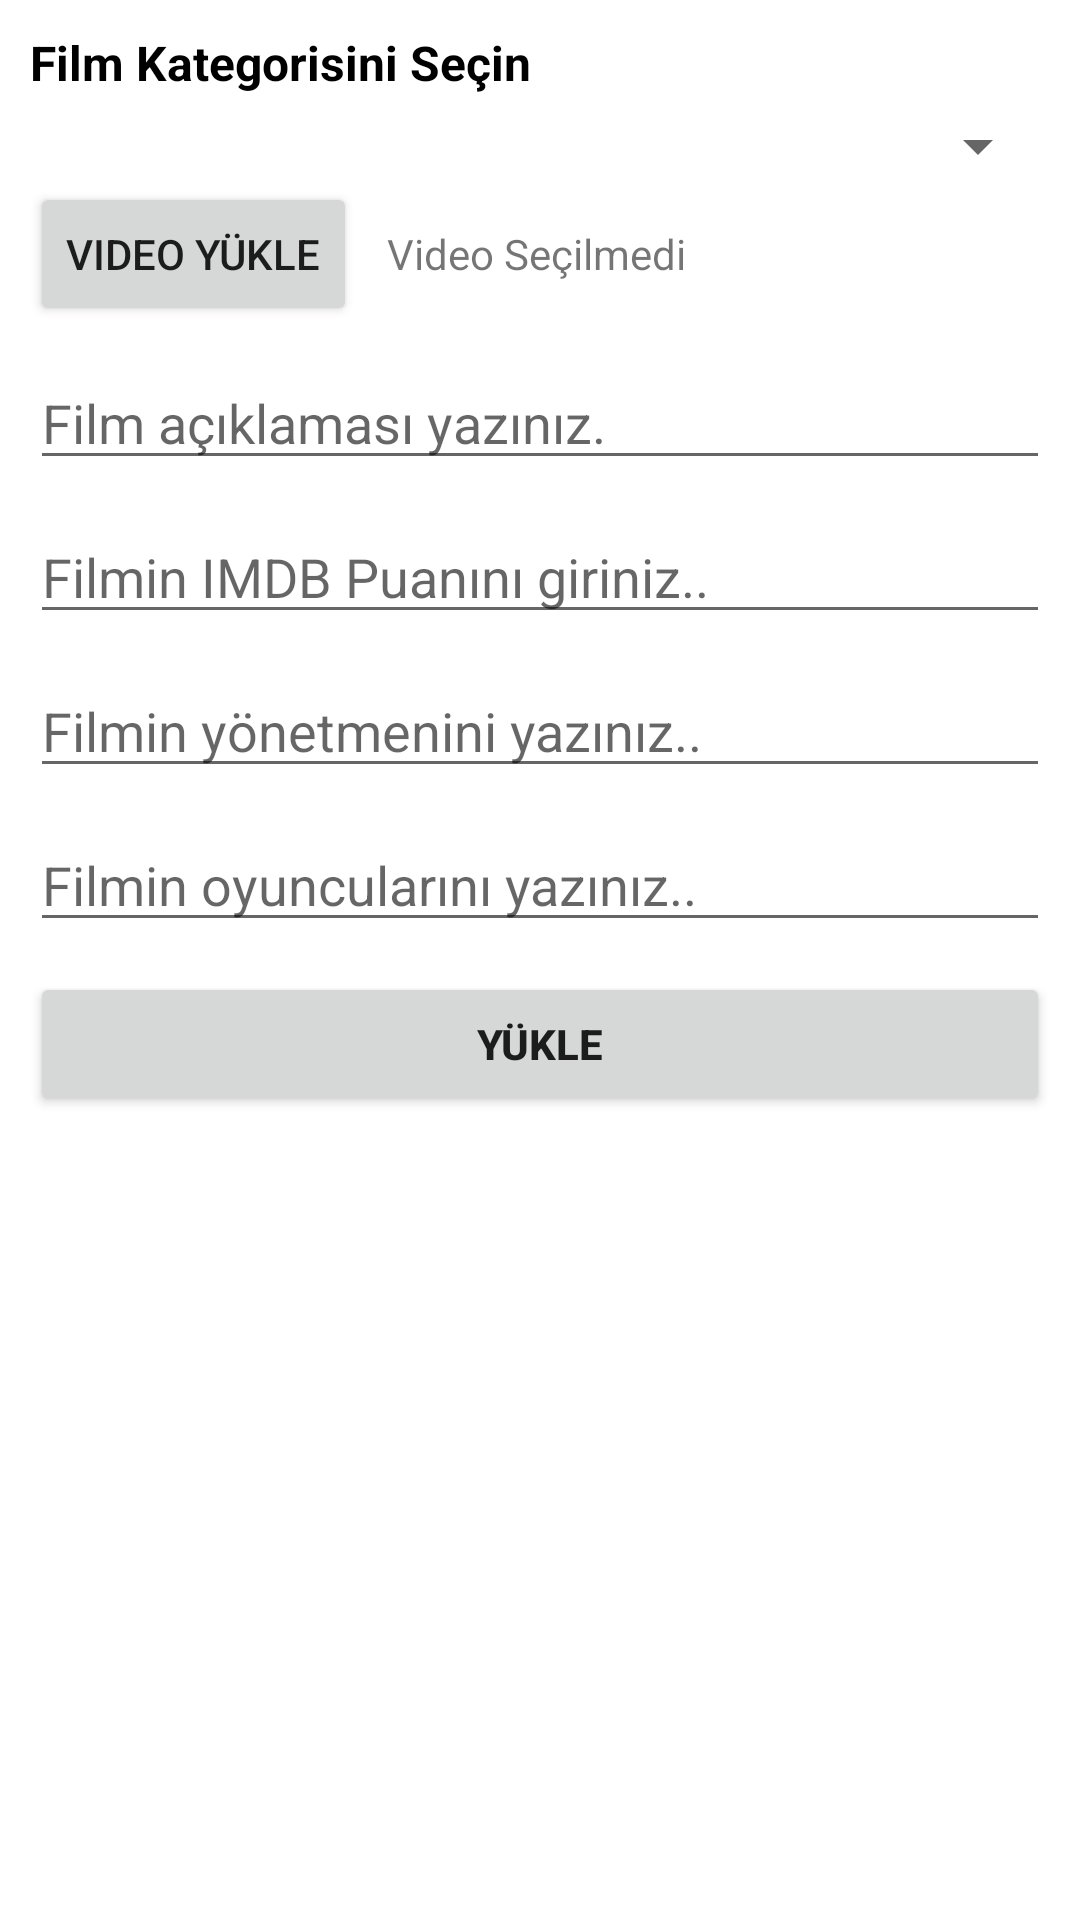

This screen was rendered from an Android layout file. Write that file and the resources it references.
<!-- AndroidManifest.xml: application theme Theme.Filmolog -->
<!-- res/layout/activity_main.xml -->
<?xml version="1.0" encoding="utf-8"?>
<RelativeLayout xmlns:android="http://schemas.android.com/apk/res/android"
    xmlns:app="http://schemas.android.com/apk/res-auto"
    xmlns:tools="http://schemas.android.com/tools"
    android:layout_width="match_parent"
    android:layout_height="wrap_content"
    tools:context=".MainActivity">

    <LinearLayout
        android:layout_width="match_parent"
        android:layout_height="wrap_content"
        android:padding="10dp"
        android:orientation="vertical">
        
        <TextView
            android:layout_width="match_parent"
            android:layout_height="wrap_content"
            android:textSize="16sp"
            android:textStyle="bold"
            android:textColor="@color/black"
            android:text="Film Kategorisini Seçin"
            android:layout_marginBottom="5dp">
        </TextView>

        <Spinner
            android:layout_width="match_parent"
            android:layout_height="wrap_content"
            android:id="@+id/spinner">
        </Spinner>

        
        <LinearLayout
            android:layout_width="match_parent"
            android:orientation="horizontal"
            android:background="#ffffff"
            android:layout_height="wrap_content">
            
            <Button
                android:layout_width="wrap_content"
                android:layout_height="wrap_content"
                android:text="Video Yükle"
                android:id="@+id/uploads_video_btn"


                ></Button>
            <TextView
                android:layout_width="match_parent"
                android:layout_height="wrap_content"
                android:layout_marginStart="10dp"
                android:layout_gravity="center"
                android:text="Video Seçilmedi"
                android:id="@+id/textvideoselected"
                >
            </TextView>
         </LinearLayout>

        <EditText
            android:layout_width="match_parent"
            android:layout_height="wrap_content"
            android:hint="Film açıklaması yazınız."
            android:layout_marginTop="10dp"
            android:id="@+id/movies_description"
            >

        </EditText>
        <EditText
            android:layout_width="match_parent"
            android:layout_height="wrap_content"
            android:hint="Filmin IMDB Puanını giriniz.."
            android:layout_marginTop="10dp"
            android:id="@+id/movies_imdb"
            >

        </EditText>
        <EditText
            android:layout_width="match_parent"
            android:layout_height="wrap_content"
            android:hint="Filmin yönetmenini yazınız.."
            android:layout_marginTop="10dp"
            android:id="@+id/movies_yonetmen"
            >

        </EditText>
        <EditText
            android:layout_width="match_parent"
            android:layout_height="wrap_content"
            android:hint="Filmin oyuncularını yazınız.."
            android:layout_marginTop="10dp"
            android:id="@+id/movies_oyuncu"
            >

        </EditText>

        <Button
            android:layout_width="match_parent"
            android:layout_height="wrap_content"
            android:layout_marginTop="10dp"
            android:id="@+id/buttonUpload"

            android:textStyle="bold"
            android:text="Yükle"
            ></Button>
    </LinearLayout>

</RelativeLayout>
<!-- resources referenced by this layout -->
<resources>
  <style name="Theme.Filmolog" parent="Theme.MaterialComponents.DayNight.DarkActionBar">
          
          <item name="colorPrimary">@color/colorPrimaryDark</item>
          <item name="colorPrimaryVariant">@color/colorPrimaryDark</item>
          <item name="colorOnPrimary">@color/white</item>
          
          <item name="colorSecondary">@color/teal_200</item>
          <item name="colorSecondaryVariant">@color/teal_700</item>
          <item name="colorOnSecondary">@color/black</item>
          
          <item name="android:statusBarColor" tools:targetApi="l">?attr/colorPrimaryVariant</item>
          
      </style>
  <!-- not gathered from this repository: default colours our renderer supplied (Android Studio template values) -->
  <color name="teal_200">#FF03DAC5</color>
  <color name="teal_700">#FF018786</color>
  <color name="black">#FF000000</color>
  <color name="white">#FFFFFFFF</color>
  <color name="colorPrimaryDark">#FF3700B3</color>
</resources>
